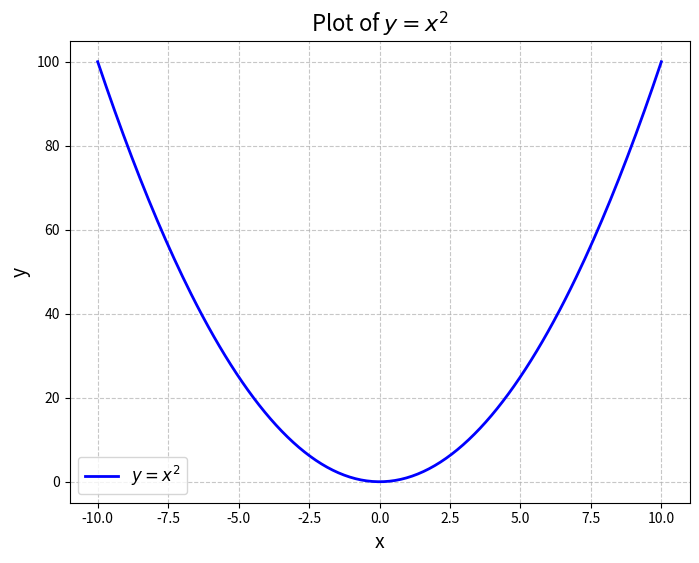

This figure's Python source:
import matplotlib.pyplot as plt
import numpy as np

# 生成x的值，范围从-10到10，共200个点
x = np.linspace(-10, 10, 200)
# 计算对应的y值
y = x**2

# 创建图像
plt.figure(figsize=(8, 6))
plt.plot(x, y, label="$y = x^2$", color="blue", linewidth=2)

# 添加标题和标签
plt.title("Plot of $y = x^2$", fontsize=16)
plt.xlabel("x", fontsize=14)
plt.ylabel("y", fontsize=14)

# 添加网格
plt.grid(True, linestyle='--', alpha=0.7)

# 添加图例
plt.legend(fontsize=12)

# 显示图像
plt.show()
